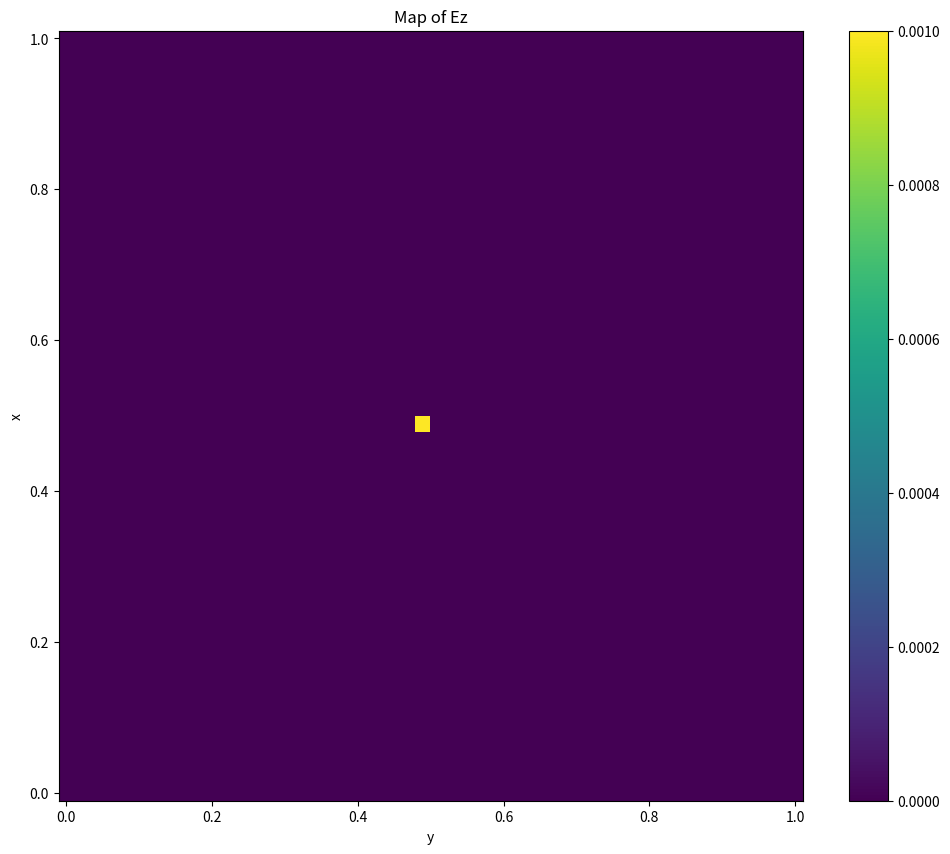

Write the Python code that produced this figure. (Note: this script raises an exception after producing the figure.)
#
# Created:        01.08.2020
# Last modified:  06.08.2020
# [redacted]
# [redacted]
#

#
#                2D CARTESIAN TE_z MODE ON YEE MESH (FDTD)
# Solve the Transverse Magnetic mode equation on the xy-plane (TM_z)
# using the Finite Difference Time Domain metod (FDTD) on the Yee lattice
# in simple cartesian geometry. 
#           Yee Grid (Staggered grid)
#           E[n-1] H[n-1/2] E[n] H[n+1/2] E[n+1]
#           E[0          1          2         3]
#           B[      0          1          2    ]
# The E fields are defined at every unitary space indices (i, j); instead
# B field is defined at fractional indices (i+0.5, j+0.5) as the Yee
# It's used the convention to shift i,j+1/2->i,j+1 & n+1/2->n solving the 
# problem of representing fractional indices.
# Physical parameter are converted in undimensional code units.
# The time update is done using Leapfrog time-stepping. Here, E-fields
# i.e Ex and Ey are updated every full time-step and Bz field is updated every 
# half time-step. This is shown by three alternating for-loop updates in groups 
# of two (for E) and one (for B) spanning entire spatial grid inside a main 
# for-loop for time update spanning the entire time-grid.
#

import math
import numpy as np
import matplotlib.pyplot as plt
from matplotlib import pyplot, cm
from mpl_toolkits.mplot3d import Axes3D

def plot2D(x, y, p):
    fig = pyplot.figure(figsize=(11, 7), dpi=100)
    ax = fig.gca(projection='3d')
    surf = ax.plot_surface(x, y, p[:], rstride=1, cstride=1, cmap=cm.viridis,
            linewidth=0, antialiased=False)
    ax.view_init(30, 225)
    ax.set_xlabel('$x$')
    ax.set_ylabel('$y$')
    plt.show()

#
# STEP 1: SET PARAMETER & BC!
#

# Lattice param.
maxITER = 100
x_min, x_max = 0, 1
y_min, y_max = 0, 1
nx, ny = 50, 50  # nodes
Lx = int(abs(x_max-x_min))
Ly = int(abs(y_max-y_min))
deltax = Lx/(nx-1)  # faces are (nodes - 1)
deltay = Ly/(ny-1)
deltat = 1/(100*math.sqrt(2)) # CFL condition

print("LATTICE PARAMETERS!")
print("Numbers of Iterations:", maxITER)
print("Time Step:", deltat)
print("Domain Length (x, y):", Lx, Ly)
print("Number of Nodes (x, y):", nx, ny)
print("Increments (x, y):", deltax, deltay)

#
# STEP 2: DEF. MESH GRID & PHYSICAL PARAM.!
# giving the string ‘ij’ returns a meshgrid with matrix
# indexing, while ‘xy’ returns a meshgrid with Cartesian indexing
#

x = np.linspace(x_min, x_max, nx)
y = np.linspace(y_min, y_max, ny)
xv, yv = np.meshgrid(x, y, indexing='ij')

# Initialization of field matrices
Ez = np.zeros([nx, ny])
Bx = np.zeros([nx, ny])
By = np.zeros([nx, ny])
Ez1 = np.zeros([nx, ny])
Bx1 = np.zeros([nx, ny])
By1 = np.zeros([nx, ny])

# Initial conditions
Ez[int((nx-1)/2),int((ny-1)/2)] = 0.001

#
# STEP 3: TIME EVOLUTION OF THE FIELD ON THE GRID!
#

# Start & End
xs = 1
xe = nx-1
ys = 1
ye = ny-1

# Flag
flag_plt = False
flag_start = False

print("START SYSTEM EVOLUTION!")
for time in range(maxITER-1):
    
    # BEGIN : spatial update loops for Bz fields
    #for i in range(1, nx-1):
        #for j in range(1, ny-1):
            #Bz1[i+1, j+1] = Bz[i+1, j+1]+deltat*((1/deltay)*(Ex[i+1, j+1]-Ex[i+1, j])-(1/deltax)*(Ey[i+1, j+1]+Ey[i, j+1]))
    # NOTE: B field is calculate with the updated E field so is half a step ahead
    Ez1[xs+1:xe+1, ys+1:ye+1] = Ez[xs+1:xe+1, ys+1:ye+1]+deltat*((1/deltay)*\
    (Bx[xs+1:xe+1, ys+1:ye+1]-Bx[xs+1:xe+1, ys:ye])-(1/deltax)*\
    (By[xs+1:xe+1, ys+1:ye+1]+By[xs:xe, ys+1:ye+1]))
    # END : spatial update loops for Bz fields
    
    # Reflective BC for B field
    Ez1[xs,ys:ye]=Ez1[xe,ys:ye] #left-right
    Ez1[xs:xe,ys]=Ez1[xs:xe,ye] #top-bottom
    
    Ez = Ez1

    # BEGIN : spatial update loops for Ey and Ex fields
    #for i in range(1, nx-1):
        #for j in range(1, ny-1):
            #Ex1[i+1, j] = Ex[i+1, j]+(deltat/deltay)*(Bz[i+1, j+1]-Bz[i+1, j])
            #Ey1[i, j+1] = Ey[i, j+1]-(deltat/deltax)*(Bz[i+1, j+1]-Bz[i, j+1])
    Bx1[xs+1:xe+1, ys:ye] = Bx[xs+1:xe+1, ys:ye]+(deltat/deltay)*\
    (Ez[xs+1:xe+1, ys+1:ye+1]-Ez[xs+1:xe+1, ys:ye])
    By1[xs:xe, ys+1:ye+1] = By[xs:xe, ys+1:ye+1]-(deltat/deltax)*\
    (Ez[xs+1:xe+1, ys+1:ye+1]-Ez[xs:xe, ys+1:ye+1])
    # END : spatial update loops for Ey and Ex fields

    # Reflective BC for E field
    Bx1[xs,ys:ye]=Bx1[xe,ys:ye] #left-right
    Bx1[xs:xe,ys]=Bx1[xs:xe,ye] #top-bottom
    By1[xs,ys:ye]=Bx1[xe,ys:ye] #left-right
    By1[xs:xe,ys]=Bx1[xs:xe,ye] #top-bottom
    
    # Update E field
    Bx = Bx1
    By = By1

    if flag_plt == False:
        plt.figure(figsize =(12, 10))

    plt.pcolor(xv, yv, Ez1)
    plt.title("Map of Ez")
    plt.xlabel("y")
    plt.ylabel("x")
    plt.colorbar()

    if flag_start == False:
        command = input("Press Enter, then start.")
        flag_start = True
        
    plt.pause(0.001)
    plt.clf()
    flag_plt=True

print("DONE!")

#
# STEP 4: VISUALIZATION!
#

plot2D(xv, yv, Ez1)

plt.figure(3)
plt.contourf(xv, yv, Ez1, cmap=plt.cm.jet)
plt.title("Contour of Ez")
plt.xlabel("y")
plt.ylabel("x")
plt.colorbar()

#plt.figure(2)
#plt.pcolor(xv, yv, Ez1)
#plt.title("Map of Ez")
#plt.xlabel("y")
#plt.ylabel("x")
#plt.colorbar()

plt.show()

